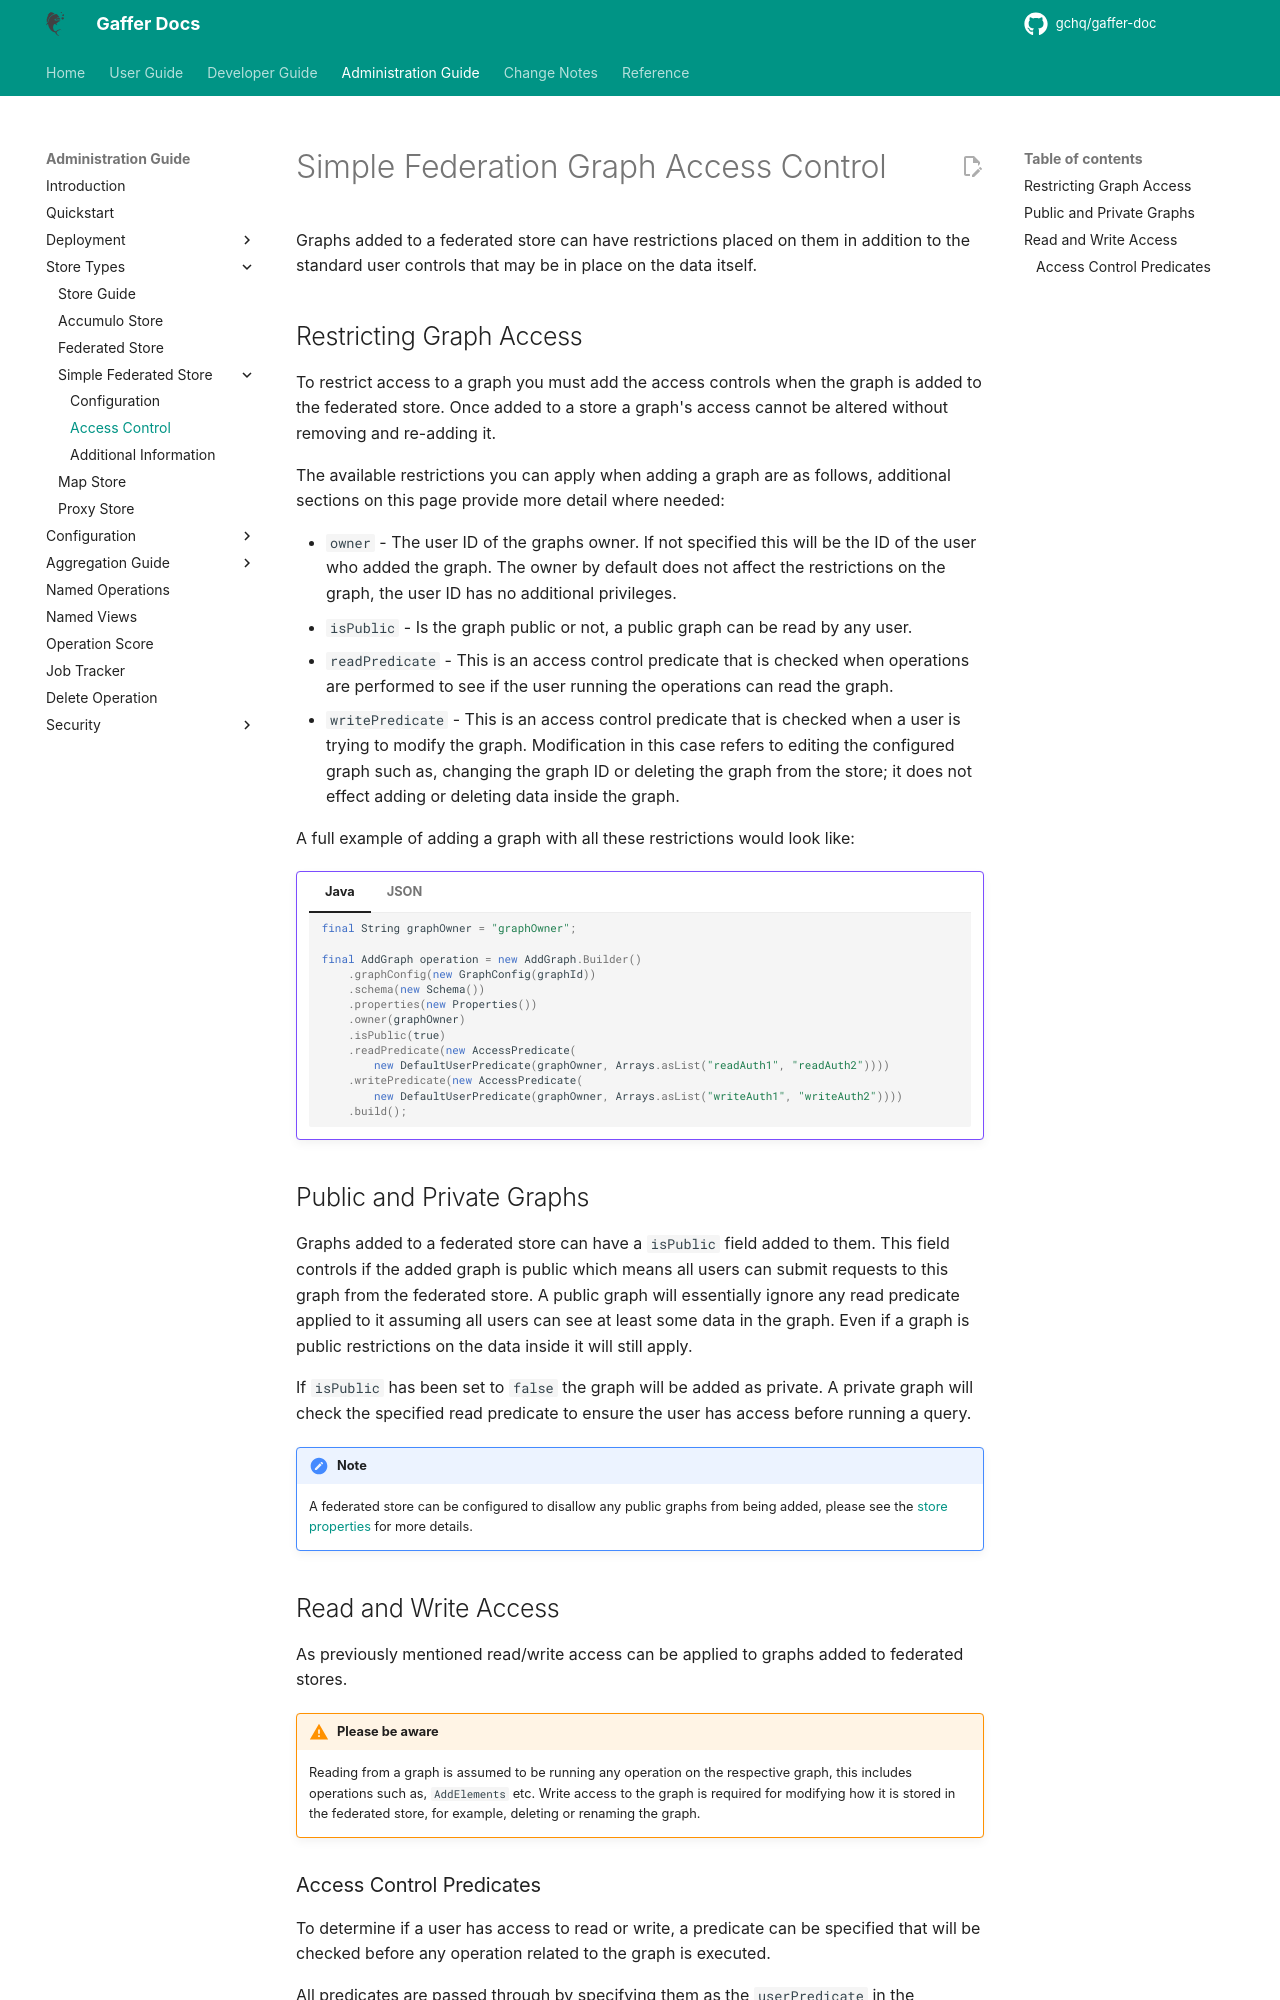

repository: gchq/gaffer-doc · page: latest/administration-guide/gaffer-stores/simple-federated/access-control.html · generator: mkdocs

# Simple Federation Graph Access Control

Graphs added to a federated store can have restrictions placed on them in
addition to the standard user controls that may be in place on the data itself.

## Restricting Graph Access

To restrict access to a graph you must add the access controls when the graph
is added to the federated store. Once added to a store a graph's access cannot
be altered without removing and re-adding it.

The available restrictions you can apply when adding a graph are as follows,
additional sections on this page provide more detail where needed:

- `owner` - The user ID of the graphs owner. If not specified this will be the
ID of the user who added the graph. The owner by default does not affect the
restrictions on the graph, the user ID has no additional privileges.
- `isPublic` - Is the graph public or not, a public graph can be read by any
  user.
- `readPredicate` - This is an access control predicate that is checked when
operations are performed to see if the user running the operations can read the
graph.
- `writePredicate` - This is an access control predicate that is checked when a
user is trying to modify the graph. Modification in this case refers to editing
the configured graph such as, changing the graph ID or deleting the graph from
the store; it does not effect adding or deleting data inside the graph.

A full example of adding a graph with all these restrictions would look like:

!!! example ""
    === "Java"

        ```java
        final String graphOwner = "graphOwner";

        final AddGraph operation = new AddGraph.Builder()
            .graphConfig(new GraphConfig(graphId))
            .schema(new Schema())
            .properties(new Properties())
            .owner(graphOwner)
            .isPublic(true)
            .readPredicate(new AccessPredicate(
                new DefaultUserPredicate(graphOwner, Arrays.asList("readAuth1", "readAuth2"))))
            .writePredicate(new AccessPredicate(
                new DefaultUserPredicate(graphOwner, Arrays.asList("writeAuth1", "writeAuth2"))))
            .build();
        ```

    === "JSON"

        ```json
        {
            "class": "uk.gov.gchq.gaffer.federated.simple.operation.AddGraph",
            "graphConfig": {
                "graphId": "myGraph"
            },
            "schema": {
                "entities": {},
                "edges": {},
                "types": {}
            },
            "properties": {
                "gaffer.store.class": "uk.gov.gchq.gaffer.accumulostore.AccumuloStore",
                "gaffer.store.properties.class": "uk.gov.gchq.gaffer.accumulostore.AccumuloProperties",
                "gaffer.cache.service.class": "uk.gov.gchq.gaffer.cache.impl.HashMapCacheService"
            },
            "owner": "graphOwner",
            "isPublic": true,
            "readPredicate": {
                "class": "uk.gov.gchq.gaffer.access.predicate.AccessPredicate",
                "userPredicate": {
                    "class": "uk.gov.gchq.gaffer.access.predicate.user.DefaultUserPredicate",
                    "creatingUserId": "graphOwner",
                    "auths": [ "readAuth1", "readAuth2" ]
                }
            },
            "writePredicate": {
                "class": "uk.gov.gchq.gaffer.access.predicate.AccessPredicate",
                "userPredicate": {
                    "class": "uk.gov.gchq.gaffer.access.predicate.user.DefaultUserPredicate",
                    "creatingUserId": "graphOwner",
                    "auths": [ "writeAuth1", "writeAuth2" ]
                }
            }
        }
        ```

## Public and Private Graphs

Graphs added to a federated store can have a `isPublic` field added to them.
This field controls if the added graph is public which means all users can
submit requests to this graph from the federated store. A public graph will
essentially ignore any read predicate applied to it assuming all users can
see at least some data in the graph. Even if a graph is public restrictions
on the data inside it will still apply.

If `isPublic` has been set to `false` the graph will be added as private.
A private graph will check the specified read predicate to ensure the user
has access before running a query.

!!! note
    A federated store can be configured to disallow any public graphs from being
    added, please see the [store properties](./configuration.md#store-properties)
    for more details.

## Read and Write Access

As previously mentioned read/write access can be applied to graphs added to
federated stores.

!!! warning "Please be aware"
    Reading from a graph is assumed to be running any operation on the
    respective graph, this includes operations such as, `AddElements` etc. Write
    access to the graph is required for modifying how it is stored in the
    federated store, for example, deleting or renaming the graph.
